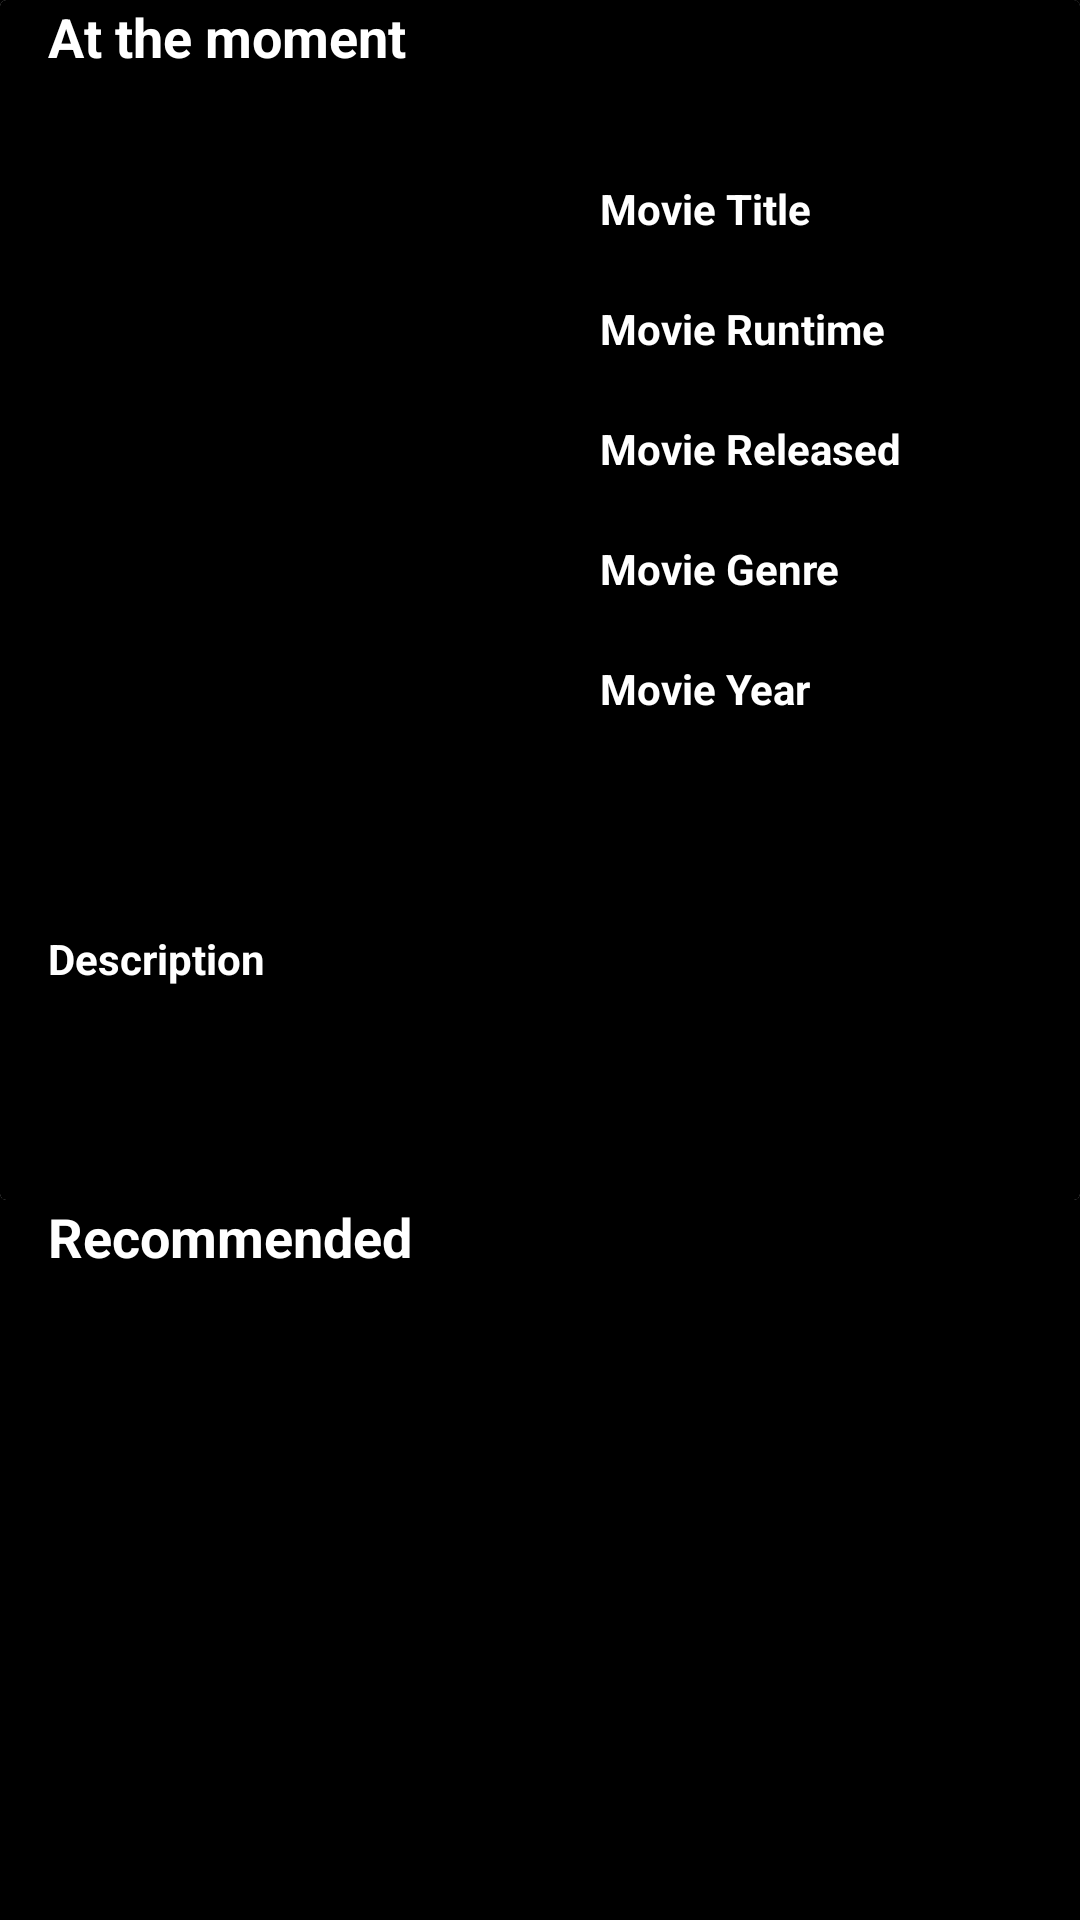

Here is an Android app screen rendered from its layout file. Give the layout XML and the strings, colors and styles it references.
<!-- AndroidManifest.xml: application theme AppTheme -->
<!-- res/layout/home_navigation_drawer.xml -->
<?xml version="1.0" encoding="utf-8"?>
<android.support.constraint.ConstraintLayout
        xmlns:android="http://schemas.android.com/apk/res/android"
        xmlns:tools="http://schemas.android.com/tools"
        xmlns:app="http://schemas.android.com/apk/res-auto"
        android:layout_width="match_parent"
        android:layout_height="match_parent"
        android:background="@color/black"
        app:layout_behavior="@string/appbar_scrolling_view_behavior"
        tools:showIn="@layout/app_bar_navigation_drawer"
        tools:context=".Activitys.NavigationDrawerActivity"
        android:id="@+id/home_activity">

    <ScrollView
            android:id="@+id/movie_scrollview"
            android:layout_width="match_parent"
            android:layout_height="0dp"
            app:layout_constraintEnd_toEndOf="parent"
            app:layout_constraintBottom_toBottomOf="parent"
            app:layout_constraintStart_toStartOf="parent"
            app:layout_constraintTop_toTopOf="parent">

        <LinearLayout
                android:id="@+id/movie_category_container_layout"
                android:layout_width="match_parent"
                android:layout_height="wrap_content"
                android:orientation="vertical">

            <LinearLayout
                    android:id="@+id/movie_carousel_container_layout"
                    android:layout_width="match_parent"
                    android:layout_height="400dp"
                    android:orientation="vertical"
                    android:background="@color/black">

                <android.support.v7.widget.CardView
                        xmlns:card_view="http://schemas.android.com/apk/res-auto"
                        android:id="@+id/card_view"
                        android:layout_gravity="center"
                        android:layout_width="match_parent"
                        android:layout_height="match_parent"
                        android:background="@color/black">

                        <android.support.constraint.ConstraintLayout
                                android:layout_width="match_parent"
                                android:layout_height="match_parent"
                                android:background="@color/black">

                            <TextView
                                    android:layout_width="match_parent"
                                    android:layout_height="40dp"
                                    android:text="At the moment"
                                    card_view:layout_constraintTop_toTopOf="parent"
                                    card_view:layout_constraintStart_toStartOf="parent"
                                    card_view:layout_constraintEnd_toEndOf="parent"
                                    android:textStyle="bold"
                                    android:textSize="18sp"
                                    android:layout_marginBottom="15dp"
                                    android:layout_marginLeft="16dp"
                                    android:textColor="@color/white"
                                    android:id="@+id/at_the_moment_tv"/>

                            <ImageView
                                    android:layout_width="170dp"
                                    android:layout_height="240dp"
                                    android:id="@+id/imageViewAtThMoment"
                                    card_view:layout_constraintStart_toStartOf="parent"
                                    android:layout_marginLeft="16dp"
                                    android:layout_marginStart="16dp"
                                    android:layout_marginTop="16dp"
                                    card_view:layout_constraintTop_toBottomOf="@+id/at_the_moment_tv"/>

                            <TextView
                                    android:layout_width="wrap_content"
                                    android:layout_height="wrap_content"
                                    android:text="@string/movie_title_tv_text"
                                    card_view:layout_constraintStart_toStartOf="parent"
                                    android:layout_marginLeft="200dp"
                                    android:layout_marginStart="200dp"
                                    card_view:layout_constraintTop_toTopOf="parent"
                                    android:textColor="@color/white"
                                    android:layout_marginTop="60dp"
                                    android:textStyle="bold"/>

                            <TextView
                                    android:layout_width="wrap_content"
                                    android:layout_height="wrap_content"
                                    android:text="@string/movie_runtime_tv_text"
                                    card_view:layout_constraintStart_toStartOf="parent"
                                    android:layout_marginLeft="200dp"
                                    android:layout_marginStart="200dp"
                                    android:textColor="@color/white"
                                    card_view:layout_constraintTop_toTopOf="parent"
                                    android:layout_marginTop="100dp"
                                    android:textStyle="bold"/>

                            <TextView
                                    android:layout_width="wrap_content"
                                    android:layout_height="wrap_content"
                                    android:text="@string/movie_released_tv_text"
                                    card_view:layout_constraintStart_toStartOf="parent"
                                    android:layout_marginLeft="200dp"
                                    android:layout_marginStart="200dp"
                                    android:textColor="@color/white"
                                    card_view:layout_constraintTop_toTopOf="parent"
                                    android:layout_marginTop="140dp"
                                    android:textStyle="bold"/>

                            <TextView
                                    android:layout_width="wrap_content"
                                    android:layout_height="wrap_content"
                                    android:text="@string/movie_genre_tv_text"
                                    card_view:layout_constraintStart_toStartOf="parent"
                                    android:layout_marginLeft="200dp"
                                    android:layout_marginStart="200dp"
                                    card_view:layout_constraintTop_toTopOf="parent"
                                    android:textColor="@color/white"
                                    android:layout_marginTop="180dp"
                                    android:textStyle="bold"/>

                            <TextView
                                    android:layout_width="wrap_content"
                                    android:layout_height="wrap_content"
                                    android:text="@string/movie_year_tv_text"
                                    card_view:layout_constraintStart_toStartOf="parent"
                                    android:layout_marginLeft="200dp"
                                    android:layout_marginStart="200dp"
                                    card_view:layout_constraintTop_toTopOf="parent"
                                    android:textColor="@color/white"
                                    android:layout_marginTop="220dp"
                                    android:textStyle="bold"/>

                            <TextView
                                    android:layout_width="wrap_content"
                                    android:layout_height="wrap_content"
                                    android:text="Description"
                                    card_view:layout_constraintStart_toStartOf="parent"
                                    android:layout_marginLeft="16dp"
                                    android:layout_marginStart="16dp"
                                    card_view:layout_constraintTop_toTopOf="parent"
                                    android:textColor="@color/white"
                                    android:layout_marginTop="310dp"
                                    android:textStyle="bold"/>

                        </android.support.constraint.ConstraintLayout>

                </android.support.v7.widget.CardView>


            </LinearLayout>

            <LinearLayout
                    android:layout_width="match_parent"
                    android:layout_height="match_parent"
                    android:orientation="vertical">

                <TextView
                        android:layout_width="match_parent"
                        android:layout_height="20dp"
                        android:layout_marginBottom="15dp"
                        android:layout_marginLeft="16dp"
                        android:textColor="@color/white"
                        android:text="Recommended"
                        android:textStyle="bold"
                        android:textSize="18sp"/>

                <LinearLayout
                        android:id="@+id/movie_recommended_container_layout"
                        android:layout_width="match_parent"
                        android:layout_height="300dp"
                        android:orientation="horizontal"
                        android:background="@color/black">


                    <android.support.v7.widget.RecyclerView
                            android:layout_width="match_parent"
                            android:layout_height="match_parent"
                            android:id="@+id/recommended_movie_rc"/>
                </LinearLayout>

            </LinearLayout>

            <LinearLayout
                    android:layout_width="match_parent"
                    android:layout_height="match_parent"
                    android:orientation="vertical">

                <TextView
                        android:layout_width="match_parent"
                        android:layout_height="20dp"
                        android:layout_marginBottom="15dp"
                        android:layout_marginLeft="16dp"
                        android:textColor="@color/white"
                        android:text="New"
                        android:textStyle="bold"
                        android:textSize="18sp"/>

                <LinearLayout
                        android:id="@+id/new_movie_container_layout"
                        android:layout_width="match_parent"
                        android:layout_height="300dp"
                        android:orientation="horizontal"
                        android:background="@color/black">

                    <android.support.v7.widget.RecyclerView
                            android:layout_width="match_parent"
                            android:layout_height="match_parent"
                            android:id="@+id/new_movie_rc"/>
                </LinearLayout>

            </LinearLayout>


        </LinearLayout>
    </ScrollView>

</android.support.constraint.ConstraintLayout>
<!-- res/layout/app_bar_navigation_drawer.xml (included above) -->
<?xml version="1.0" encoding="utf-8"?>
<android.support.design.widget.CoordinatorLayout
        xmlns:android="http://schemas.android.com/apk/res/android"
        xmlns:app="http://schemas.android.com/apk/res-auto"
        xmlns:tools="http://schemas.android.com/tools"
        android:layout_width="match_parent"
        android:layout_height="match_parent"
        tools:context=".Activitys.NavigationDrawerActivity">

    <android.support.design.widget.AppBarLayout
            android:layout_height="wrap_content"
            android:layout_width="match_parent"
            android:theme="@style/AppTheme.AppBarOverlay">

        <android.support.v7.widget.Toolbar
                android:id="@+id/toolbar"
                android:layout_width="match_parent"
                android:layout_height="?attr/actionBarSize"
                android:background="@color/black"
                app:popupTheme="@style/AppTheme.PopupOverlay"/>

    </android.support.design.widget.AppBarLayout>

    <include layout="@layout/home_navigation_drawer"/>

</android.support.design.widget.CoordinatorLayout>
<!-- resources referenced by this layout -->
<resources>
  <color name="black">#000000</color>
  <color name="white">#FFFFFF</color>
  <string name="movie_genre_tv_text">Movie Genre</string>
  <string name="movie_released_tv_text">Movie Released</string>
  <string name="movie_runtime_tv_text">Movie Runtime</string>
  <string name="movie_title_tv_text">Movie Title</string>
  <string name="movie_year_tv_text">Movie Year</string>
  <style name="AppTheme.AppBarOverlay" parent="ThemeOverlay.AppCompat.Dark.ActionBar" />
  <style name="AppTheme.PopupOverlay" parent="ThemeOverlay.AppCompat.Light" />
  <style name="AppTheme" parent="Theme.AppCompat.Light.DarkActionBar">
          
          <item name="colorPrimary">@color/black</item>
          <item name="colorPrimaryDark">@color/black</item>
          <item name="colorAccent">@color/black</item>
      </style>
</resources>
